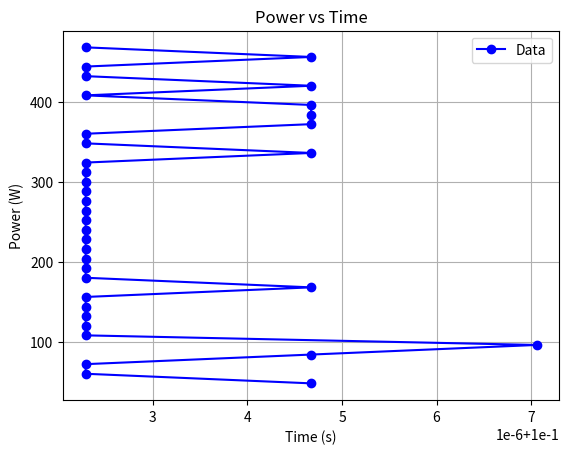
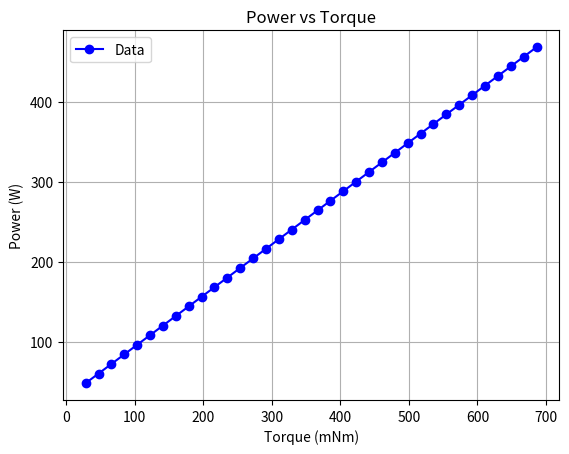
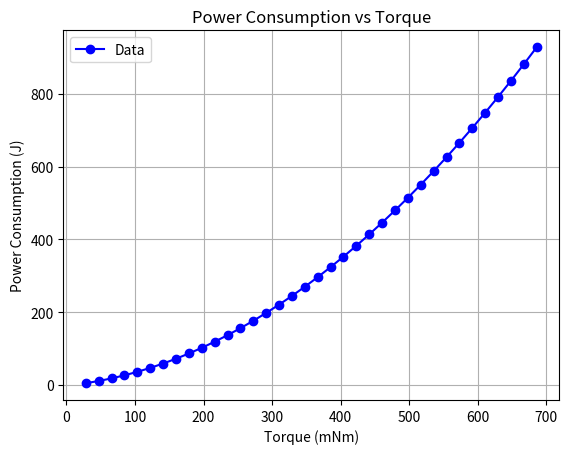
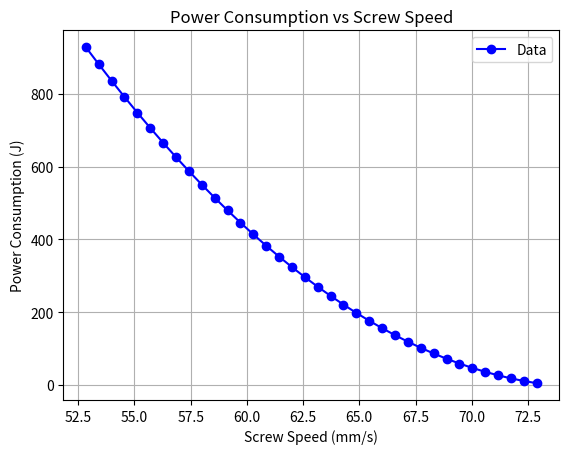
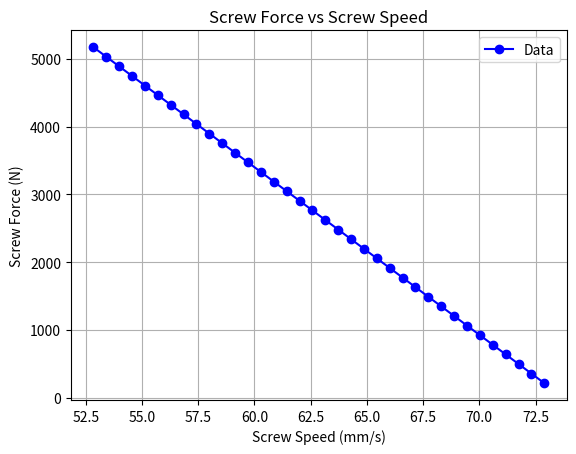

The matplotlib source for these figures, in order:
# import numpy as np
import matplotlib.pyplot as plt
import math
import time
import os


encoder_cpr = 2400
screw_pitch_mm = 5.
screw_len_mm = 50
gear_ratio = 6.

# simülasyon döngü süresi (ms)
update_interval_ms_g = 1000
# simülasyonun gerçek hayattan kaç kat hızlı çalışacağı
loop_time_multiplier_g = 1

M_PI = 3.14159265358979323846



def ticks_to_rot(encoder_ticks):
  return encoder_ticks / encoder_cpr

def rot_to_ticks(rot):
  return rot * encoder_cpr

def motor_rpm_to_ticks(rpm, delta_time):
    rot = rpm / 60 * delta_time
    return rot_to_ticks(rot)

def ticks_to_motor_rpm(ticks, delta_time):
    rot = ticks_to_rot(ticks)
    return rot / delta_time * 60


# -- Motor verileri --
motor_current_g = 0
encoder_reading_g = 0

no_load_speed = 5310.0       # rpm (tork=0)
stall_torque = 2420.395      # mNm (rpm=0)
no_load_current = 2.5        # A   (tork=0)
stall_current = 131.227      # A   (tork=stall_torque)
motor_voltage = 12.0

# -- Hesap katsayıları --
motor_reg = no_load_speed / stall_torque  # rpm/mNm
current_slope = (stall_current - no_load_current) / stall_torque  # A/mNm


def get_motor_current():
    return motor_current_g


def get_motor_torque(current):
    """
    Calculates motor torque [mNm] from current [A].
    Based on the linear relationship:
        I = no_load_current + current_slope * torque
    =>  torque = (I - no_load_current) / current_slope
    """
    return (current - no_load_current) / current_slope


def get_motor_rpm(current):
    """
    Calculates motor speed [rpm] from current [A].
    First find the torque from the current,
    then apply the linear RPM-Torque equation:
        rpm = no_load_speed - motor_reg * torque
    """
    torque = get_motor_torque(current)
    rpm = no_load_speed - motor_reg * torque
    return rpm


def get_motor_power(current):
    return current * motor_voltage


def get_motor_power_dt(current, delta_time):
    power_watts = get_motor_power(current)
    energy_joules = power_watts * delta_time
    return energy_joules


def get_motor_power_output(current):
    torque_nm = get_motor_torque(current)
    rpm = get_motor_rpm(current)
    omega_rad_s = 2.0 * math.pi * (rpm / 60.0)
    return torque_nm * omega_rad_s / 1000


def get_motor_power_output_dt(current, delta_time):
    power_watts = get_motor_power_output(current)
    energy_joules = power_watts * delta_time
    return energy_joules


def get_motor_efficiency(current):
    return get_motor_power_output(current) / get_motor_power(current) * 100


def set_motor_current(current):
    global motor_current_g
    motor_current_g = current

    if -40 > motor_current_g or motor_current_g > 40:
        raise ValueError("Motor current out of range")


def update_motor(delta_time):
    # bu tamamen simülasyona özel bir fonksiyon
    global motor_current_g
    global encoder_reading_g

    rpm = get_motor_rpm(motor_current_g)
    encoder_reading_g += motor_rpm_to_ticks(rpm, delta_time)

# -- Motor Son --



# -- Mekanizma hesapları --

# leg parametreleri
leg_l1 = 75
leg_l2 = 30
leg_y = 10
leg_dmax = 40

def calculate_leg_angle(screw_position):
  d1 = leg_dmax - screw_position
  l3 = math.sqrt(pow(d1, 2) + pow(leg_y, 2));

  beta = math.tan(d1/leg_y)
  alpha = math.acos( (pow(leg_l2, 2) + pow(l3, 2) - pow(leg_l1, 2)) / (2 * leg_l2 * l3))
  return M_PI/2 - alpha + beta


def get_screw_pos(ticks):
  return ticks_to_rot(ticks) / gear_ratio * screw_pitch_mm


def get_screw_speed(rpm):
    return rpm / 60 * screw_pitch_mm / gear_ratio


def get_screw_force(torque):
    screw_torque_mNm = torque * gear_ratio
    screw_torque_Nm = screw_torque_mNm * 0.001           # mNm → N·m
    pitch_m = screw_pitch_mm * 0.001                     # mm → m
    force_N = (2 * math.pi * screw_torque_Nm) / pitch_m  # F = 2πT / p
    return force_N



# -- Test ve data toplama --

def create_and_save_graph(x, y, filename, title="Graph", xlabel="X-axis", ylabel="Y-axis"):
    """
    Verilen x ve y veri dizilerinden bir grafik oluşturur, grafiği
    belirtilen dosya adıyla kaydeder (örn: 'graph.png') ve aynı zamanda
    veri noktalarını bir txt dosyasına yazar (örn: 'graph.txt').
    
    Parametreler:
      x        : X ekseni veri dizisi (list, numpy array, vb.)
      y        : Y ekseni veri dizisi (list, numpy array, vb.)
      filename : Kaydedilecek grafik dosyasının adı (örn. "graph.png").
      title    : Grafik başlığı (varsayılan "Graph")
      xlabel   : X eksen etiketi (varsayılan "X-axis")
      ylabel   : Y eksen etiketi (varsayılan "Y-axis")
    """
    # Grafik oluşturma ve kaydetme
    plt.figure()
    plt.plot(x, y, marker='o', linestyle='-', color='blue', label="Data")
    plt.xlabel(xlabel)
    plt.ylabel(ylabel)
    plt.title(title)
    plt.grid(True)
    plt.legend()
    
    plt.savefig(filename, bbox_inches="tight")
    plt.close()
    print(f"Grafik '{filename}' olarak kaydedildi.")

    # Dosya ismini bölerek .txt uzantılı dosya adı oluşturma
    base_name, _ = os.path.splitext(filename)
    data_filename = base_name + ".txt"
    
    # Veri noktalarını txt dosyasına yazma
    with open(data_filename, "w") as file:
        file.write("x\ty\n")  # Başlık satırı
        for xi, yi in zip(x, y):
            file.write(f"{xi}\t{yi}\n")
    print(f"Veri noktaları '{data_filename}' dosyasına yazıldı.")


def main_test(update_interval_ms, loop_time_multiplier):
    last_time = time.time()
    while True:
        # interval dolana kadar bekle
        elapsed = time.time() - last_time
        while elapsed * 1000 < update_interval_ms:
            elapsed = time.time() - last_time

        sim_elapsed = (time.time() - last_time) * loop_time_multiplier
        last_time = time.time()
        # interval işleri son

        ### MERT BURAYA BAK MOTORA BURDAN AKIM VREİYOSUN, 
        ### 40 AMPERDEN FAZLA VERİRSEN MOTORUN KALBİNİ KIRARSIN
        set_motor_current(30)
        update_motor(sim_elapsed)
        
        # dt = sim_elapsed
        encr = encoder_reading_g
        current = get_motor_current()
        rpm = get_motor_rpm(current)
        torque = get_motor_torque(current)
        eff = get_motor_efficiency(current)

        screw_pos = get_screw_pos(encr)
        screw_speed = get_screw_speed(rpm)
        
        print(f" ------------------- ")
        print(f"Encoder: {encr}, ")
        print(f"Screw: {screw_pos}, ")
        print(f"Screw speed: {screw_speed}, ")

        print(f"Current: {current}, ")
        print(f"Motor RPM: {rpm}, ")
        print(f"Motor Torque: {torque}, ")
        print(f"Input: {get_motor_power(current)}, ")
        print(f"Output: {get_motor_power_output(current)}, ")
        print(f"Efficiency: {eff}, ")


def collect_data(update_interval_ms, loop_time_multiplier, current_step_per_sec):
    total_power_consumption = 0
    powers = []
    torques = []
    power_consumptions = []
    times = []
    rpms = []

    # başlangıç akımımız 3 amper
    set_motor_current(3)

    last_time = time.time()
    while motor_current_g < 40:
        # interval dolana kadar bekle
        elapsed = time.time() - last_time
        while elapsed * 1000 < update_interval_ms:
            elapsed = time.time() - last_time

        sim_elapsed = (time.time() - last_time) * loop_time_multiplier
        last_time = time.time()
        # interval işleri son

        # akımı zamanla arttır
        try:
            set_motor_current(motor_current_g + current_step_per_sec*sim_elapsed)        
        except ValueError:
            break
        update_motor(sim_elapsed)

        powers.append(get_motor_power(motor_current_g))
        torques.append(get_motor_torque(motor_current_g))
        rpms.append(get_motor_rpm(motor_current_g))

        times.append(sim_elapsed)
        total_power_consumption += powers[-1] * sim_elapsed
        power_consumptions.append(total_power_consumption)

    return powers, torques, rpms, times, power_consumptions


def main():
    powers, torques, rpms, times, power_consumptions = collect_data(10, 10, 10)
    print("Power vs Time")
    print(*zip(powers, times), sep="\n")
    create_and_save_graph(times, powers, "power_vs_time.png", "Power vs Time", "Time (s)", "Power (W)")

    print("Power vs Torque")
    print(*zip(powers, torques), sep="\n")
    create_and_save_graph(torques, powers, "power_vs_torque.png", "Power vs Torque", "Torque (mNm)", "Power (W)")

    print("Power Cons vs Torque")
    print(*zip(power_consumptions, torques), sep="\n")
    create_and_save_graph(torques, power_consumptions, "power_cons_vs_torque.png", "Power Consumption vs Torque", "Torque (mNm)", "Power Consumption (J)")

    print("Power Cons vs Screw Speed")
    screw_speeds = [get_screw_speed(rpm) for rpm in rpms] 
    print(*zip(power_consumptions, screw_speeds), sep="\n")
    create_and_save_graph(screw_speeds, power_consumptions, "power_cons_vs_screw_speed.png", "Power Consumption vs Screw Speed", "Screw Speed (mm/s)", "Power Consumption (J)")

    print("Screw Force vs Screw Speed")
    screw_forces = [get_screw_force(torque) for torque in torques]
    print(*zip(screw_forces, screw_speeds), sep="\n")
    create_and_save_graph(screw_speeds, screw_forces, "screw_force_vs_screw_speed.png", "Screw Force vs Screw Speed", "Screw Speed (mm/s)", "Screw Force (N)")



if __name__ == "__main__":
#    main_test(10, 10, 10)
#    power_vs_torque(10, 10, 10)
    main()
